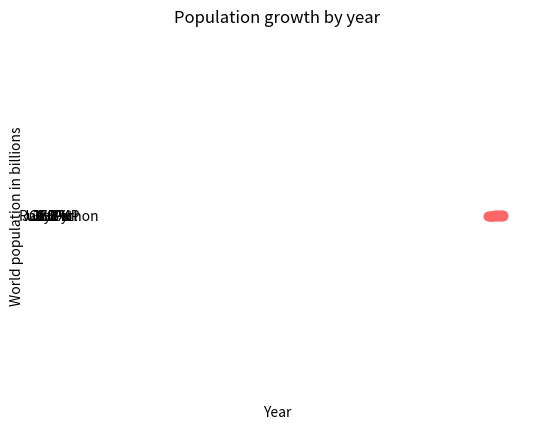

Write the Python code that produced this figure.
import matplotlib.pyplot as plt
import pandas as pd


# Basic plot
years = [1950, 1955, 1960, 1965, 1970, 1975, 1980, 1985, 1990, 1995, 2000, 2005, 2010, 2015]
pops = [2.5, 2.7, 3.0, 3.3, 3.6, 4.0, 4.4, 4.8, 5.3, 5.7, 6.1, 6.5, 6.9, 7.3]
deaths = [1.2, 1.7, 1.8, 2.0, 2.2, 2.2, 2.3, 2.1, 2.7, 3.0, 3.3, 3.0, 3.4, 3.5]

lines = plt.plot(years, pops, years, deaths)
# plt.plot(years, pops, color=(255/255, 100/255, 100/255))
# plt.plot(years, deaths, '--', color=(0, 0, 0))
plt.grid(True)
plt.setp(lines, color=(1, .4, .4), marker="o")

plt.ylabel("World population in billions")
plt.xlabel("Year")
plt.title("Population growth by year")
plt.show()

# Pie chart
labels = ['Python', 'C++', 'Ruby', 'Java', 'PHP', 'Perl']
sizes = [33, 52, 12, 17, 69, 2]
separated = (.5, 0, .1, .1, .1, .1)

plt.pie(sizes, labels=labels, autopct='%1.1f%%', explode=separated)
plt.axis('equal')
plt.show()

# Data generator - pandas
raw_data = {'names': ['Luki', 'Panda', 'Jh', 'Elen', 'Stachu'],
            'jan_ir': [143, 122, 111, 102, 356],
            'feb_ir': [333, 122, 231, 100, 99],
            'march_ir': [123, 321, 213, 231, 132]}

df = pd.DataFrame(raw_data, columns=['names', 'jan_ir', 'feb_ir', 'march_ir'])

df['total_ir'] = df['jan_ir'] + df['feb_ir'] + df['march_ir']

print(df)
